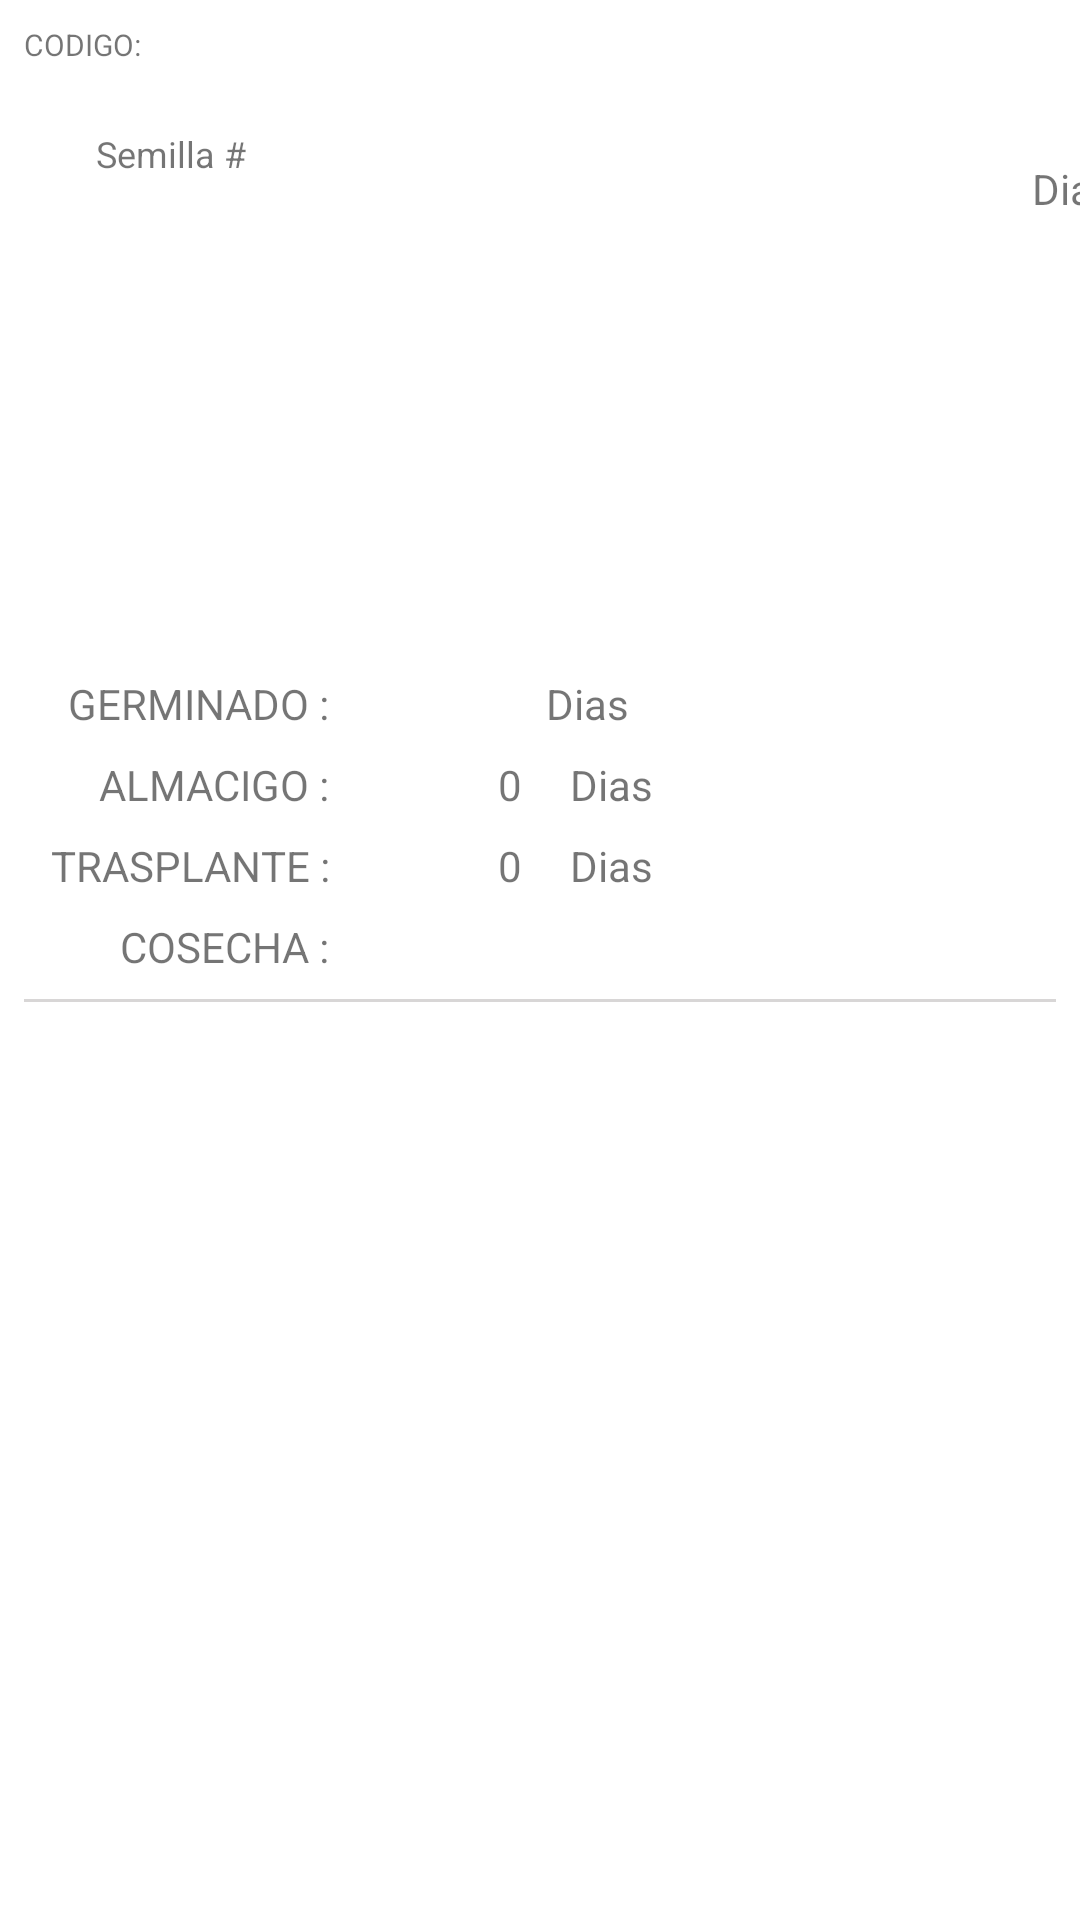

This screen was rendered from an Android layout file. Write that file and the resources it references.
<!-- AndroidManifest.xml: application theme Theme.CultivoHidroponico -->
<!-- res/layout/item.xml -->
<?xml version="1.0" encoding="utf-8"?>
<androidx.constraintlayout.widget.ConstraintLayout xmlns:android="http://schemas.android.com/apk/res/android"
    xmlns:app="http://schemas.android.com/apk/res-auto"
    xmlns:tools="http://schemas.android.com/tools"
    android:layout_width="match_parent"
    android:layout_height="wrap_content">


    <TextView
        android:id="@+id/daysTextView"
        android:layout_width="wrap_content"
        android:layout_height="wrap_content"
        android:layout_marginTop="8dp"
        android:layout_marginEnd="16dp"
        android:layout_marginRight="16dp"
        android:textColor="@android:color/holo_orange_dark"
        android:textSize="34sp"
        app:layout_constraintEnd_toEndOf="parent"
        app:layout_constraintTop_toTopOf="parent"
        tools:text="8" />

    <androidx.constraintlayout.widget.Guideline
        android:id="@+id/guideline3"
        android:layout_width="wrap_content"
        android:layout_height="wrap_content"
        android:orientation="horizontal"
        app:layout_constraintGuide_percent="0.33888888" />

    <androidx.constraintlayout.widget.Guideline
        android:id="@+id/guideline7"
        android:layout_width="wrap_content"
        android:layout_height="wrap_content"
        android:orientation="vertical"
        app:layout_constraintGuide_begin="118dp" />

    <TextView
        android:id="@+id/code"
        android:layout_width="wrap_content"
        android:layout_height="wrap_content"
        android:layout_marginStart="8dp"
        android:layout_marginLeft="8dp"
        android:layout_marginTop="8dp"
        android:text="CODIGO:"
        android:textSize="10sp"
        app:layout_constraintStart_toStartOf="parent"
        app:layout_constraintTop_toTopOf="parent" />

    <TextView
        android:id="@+id/codeTextView"
        android:layout_width="wrap_content"
        android:layout_height="wrap_content"
        app:layout_constraintStart_toStartOf="@+id/code"
        app:layout_constraintTop_toBottomOf="@+id/code"
        tools:text="653892" />

    <TextView
        android:id="@+id/nameTextView"
        android:layout_width="wrap_content"
        android:layout_height="wrap_content"
        android:layout_marginStart="24dp"
        android:layout_marginLeft="24dp"
        android:layout_marginTop="16dp"
        android:textSize="20sp"
        app:layout_constraintStart_toEndOf="@+id/codeTextView"
        app:layout_constraintTop_toTopOf="parent"
        tools:text="ROMANA" />

    <TextView
        android:id="@+id/days"
        android:layout_width="wrap_content"
        android:layout_height="wrap_content"
        android:text="Dias"
        app:layout_constraintStart_toStartOf="@+id/daysTextView"
        app:layout_constraintTop_toBottomOf="@+id/daysTextView" />

    <TextView
        android:id="@+id/semilla"
        android:layout_width="wrap_content"
        android:layout_height="wrap_content"
        android:text="Semilla #"
        android:textSize="12sp"
        app:layout_constraintStart_toStartOf="@+id/nameTextView"
        app:layout_constraintTop_toBottomOf="@+id/nameTextView" />

    <TextView
        android:id="@+id/seedTextView"
        android:layout_width="wrap_content"
        android:layout_height="wrap_content"
        android:layout_marginStart="8dp"
        android:layout_marginLeft="8dp"
        app:layout_constraintBottom_toBottomOf="@+id/semilla"
        app:layout_constraintStart_toEndOf="@+id/semilla"
        tools:text="16" />

    <TextView
        android:id="@+id/germinado"
        android:layout_width="wrap_content"
        android:layout_height="wrap_content"
        android:layout_marginTop="8dp"
        android:layout_marginEnd="8dp"
        android:layout_marginRight="8dp"
        android:text="GERMINADO :"
        android:textSize="14sp"
        app:layout_constraintEnd_toStartOf="@+id/guideline7"
        app:layout_constraintTop_toTopOf="@+id/guideline3" />

    <TextView
        android:id="@+id/almacigo"
        android:layout_width="wrap_content"
        android:layout_height="wrap_content"
        android:layout_marginTop="8dp"
        android:layout_marginEnd="8dp"
        android:layout_marginRight="8dp"
        android:text="ALMACIGO :"
        app:layout_constraintEnd_toStartOf="@+id/guideline7"
        app:layout_constraintTop_toBottomOf="@+id/germinado" />

    <TextView
        android:id="@+id/trasplante"
        android:layout_width="wrap_content"
        android:layout_height="wrap_content"
        android:layout_marginTop="8dp"
        android:layout_marginEnd="8dp"
        android:layout_marginRight="8dp"
        android:text="TRASPLANTE :"
        app:layout_constraintEnd_toStartOf="@+id/guideline7"
        app:layout_constraintTop_toBottomOf="@+id/almacigo" />

    <TextView
        android:id="@+id/cosecha"
        android:layout_width="wrap_content"
        android:layout_height="wrap_content"
        android:layout_marginTop="8dp"
        android:layout_marginEnd="8dp"
        android:layout_marginRight="8dp"
        android:text="COSECHA :"
        app:layout_constraintEnd_toStartOf="@+id/guideline7"
        app:layout_constraintTop_toBottomOf="@+id/trasplante" />

    <TextView
        android:id="@+id/siembraFechaTextView"
        android:layout_width="wrap_content"
        android:layout_height="wrap_content"
        android:layout_marginStart="16dp"
        android:layout_marginLeft="16dp"
        android:layout_marginTop="8dp"
        app:layout_constraintStart_toStartOf="@+id/guideline7"
        app:layout_constraintTop_toTopOf="@+id/guideline3"
        tools:text="22.07.2021" />

    <TextView
        android:id="@+id/almacigoFechaTextView"
        android:layout_width="wrap_content"
        android:layout_height="wrap_content"
        android:layout_marginStart="16dp"
        android:layout_marginLeft="16dp"
        android:layout_marginTop="8dp"
        app:layout_constraintStart_toStartOf="@+id/guideline7"
        app:layout_constraintTop_toBottomOf="@+id/siembraFechaTextView"
        tools:text="00.00.0000" />

    <TextView
        android:id="@+id/trasplanteFechaTextView"
        android:layout_width="wrap_content"
        android:layout_height="wrap_content"
        android:layout_marginStart="16dp"
        android:layout_marginLeft="16dp"
        android:layout_marginTop="8dp"
        app:layout_constraintStart_toStartOf="@+id/guideline7"
        app:layout_constraintTop_toBottomOf="@+id/almacigoFechaTextView"
        tools:text="00.00.0000" />

    <TextView
        android:id="@+id/cosechaFechaTextView"
        android:layout_width="wrap_content"
        android:layout_height="wrap_content"
        android:layout_marginStart="16dp"
        android:layout_marginLeft="16dp"
        android:layout_marginTop="8dp"
        app:layout_constraintStart_toStartOf="@+id/guideline7"
        app:layout_constraintTop_toBottomOf="@+id/trasplanteFechaTextView"
        tools:text="00.00.0000" />

    <TextView
        android:id="@+id/germinadoDias"
        android:layout_width="wrap_content"
        android:layout_height="wrap_content"
        android:layout_marginStart="32dp"
        android:layout_marginLeft="32dp"
        app:layout_constraintBottom_toBottomOf="@+id/siembraFechaTextView"
        app:layout_constraintStart_toEndOf="@+id/siembraFechaTextView"
        tools:text="4" />

    <TextView
        android:id="@+id/almacigoDias"
        android:layout_width="wrap_content"
        android:layout_height="wrap_content"
        android:layout_marginStart="32dp"
        android:layout_marginLeft="32dp"
        android:text="0"
        app:layout_constraintBottom_toBottomOf="@+id/almacigoFechaTextView"
        app:layout_constraintStart_toEndOf="@+id/almacigoFechaTextView" />

    <TextView
        android:id="@+id/tuboDias"
        android:layout_width="wrap_content"
        android:layout_height="wrap_content"
        android:layout_marginStart="32dp"
        android:layout_marginLeft="32dp"
        android:text="0"
        app:layout_constraintBottom_toBottomOf="@+id/trasplanteFechaTextView"
        app:layout_constraintStart_toEndOf="@+id/trasplanteFechaTextView" />

    <TextView
        android:id="@+id/gDias"
        android:layout_width="wrap_content"
        android:layout_height="wrap_content"
        android:layout_marginStart="16dp"
        android:layout_marginLeft="16dp"
        android:text="Dias"
        app:layout_constraintBottom_toBottomOf="@+id/germinadoDias"
        app:layout_constraintStart_toEndOf="@+id/germinadoDias" />

    <TextView
        android:id="@+id/aDias"
        android:layout_width="wrap_content"
        android:layout_height="wrap_content"
        android:layout_marginStart="16dp"
        android:layout_marginLeft="16dp"
        android:text="Dias"
        app:layout_constraintBottom_toBottomOf="@+id/almacigoDias"
        app:layout_constraintStart_toEndOf="@+id/almacigoDias" />

    <TextView
        android:id="@+id/tDias"
        android:layout_width="wrap_content"
        android:layout_height="wrap_content"
        android:layout_marginStart="16dp"
        android:layout_marginLeft="16dp"
        android:text="Dias"
        app:layout_constraintBottom_toBottomOf="@+id/tuboDias"
        app:layout_constraintStart_toEndOf="@+id/tuboDias" />

    <View
        android:layout_width="match_parent"
        android:layout_height="1dp"
        android:layout_margin="8dp"
        android:background="@color/underline"
        app:layout_constraintStart_toStartOf="parent"
        app:layout_constraintTop_toBottomOf="@id/cosecha" />

</androidx.constraintlayout.widget.ConstraintLayout>
<!-- resources referenced by this layout -->
<resources>
  <color name="underline">#FFD8D6D6</color>
  <style name="Theme.CultivoHidroponico" parent="Theme.MaterialComponents.DayNight.DarkActionBar">
          
          <item name="colorPrimary">@color/purple_500</item>
          <item name="colorPrimaryVariant">@color/purple_700</item>
          <item name="colorOnPrimary">@color/white</item>
          
          <item name="colorSecondary">@color/teal_200</item>
          <item name="colorSecondaryVariant">@color/teal_700</item>
          <item name="colorOnSecondary">@color/black</item>
          
          <item name="android:statusBarColor" tools:targetApi="l">?attr/colorPrimaryVariant</item>
          
      </style>
  <color name="purple_500">#FF6200EE</color>
  <color name="purple_700">#FF3700B3</color>
  <color name="white">#FFFFFFFF</color>
  <color name="teal_200">#FF03DAC5</color>
  <color name="teal_700">#FF018786</color>
  <color name="black">#FF000000</color>
</resources>
